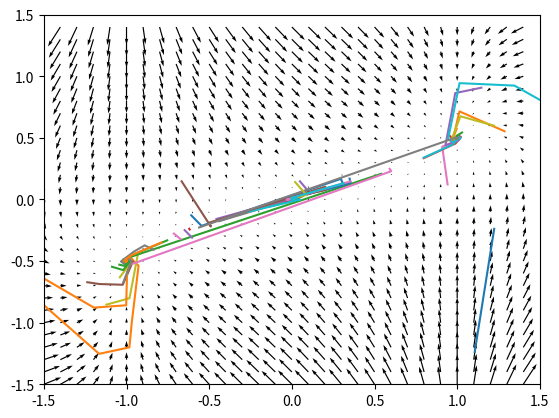

Write the Python code that produced this figure.
# to be clear, this code is from eric jang's github repo 'rnn-dynamics'

#!/usr/bin/python

# equivalent implementation of the simple 2D example, in Python.

from scipy.optimize import minimize
import numpy as np
import matplotlib.pyplot as plt
# import ipdb as pdb

TRAJECTORY = np.zeros((0,2))

def simple2d_q(x):
    # velocity field
    F = simple2D_F(x)
    q = 0.5*(np.sum(F**2))
    return q

def simple2D_F(x):
    return np.array([(1-x[0]**2)*x[1], x[0]/2-x[1]])

def simple2d_jac(x):
    return np.array([
        [-2*x[0]*x[1],1-x[0]**2],
        [1/2,-1]
    ])

def simple2d_grad(x):
    F = simple2D_F(x)
    J = simple2d_jac(x)
    return np.dot(J,F)

def simple2d_hess(x):
    J = simple2d_jac(x)
    return np.dot(J.transpose(),J)

def simple2d_callback(xk):
    global TRAJECTORY
    TRAJECTORY = np.vstack((TRAJECTORY, xk))


xmin = -1.5;
xmax = 1.5;

nTrajectories = 50
plt.figure()

xx = np.arange(xmin,xmax,.1)
(xs,ys) = np.meshgrid(xx,xx)

U = np.zeros(xs.shape)
V = np.zeros(xs.shape)
for i in range(xs.shape[0]):
    for j in range(xs.shape[1]):
        (U[i][j], V[i][j]) = simple2D_F([xs[i][j],ys[i][j]])

plt.quiver(xs,ys,U,V)

for i in range(nTrajectories):
    TRAJECTORY = np.zeros((0,2)) # reset it
    x0 = np.random.uniform(low=xmin,high=xmax,size=2)
    #x0 = np.array([-1.5,1.5]) + 0.3*np.random.rand()
    res = minimize(simple2d_q, x0, method='Newton-CG', # trust-region doesn't seem to work
        jac=simple2d_grad, hess=simple2d_hess,
        options={'xtol': 1e-20, 'disp': False},
        callback=simple2d_callback)
    X = TRAJECTORY[:,0]
    Y = TRAJECTORY[:,1]
    plt.plot(X,Y)
plt.xlim((xmin,xmax))
plt.ylim((xmin,xmax))
plt.show()